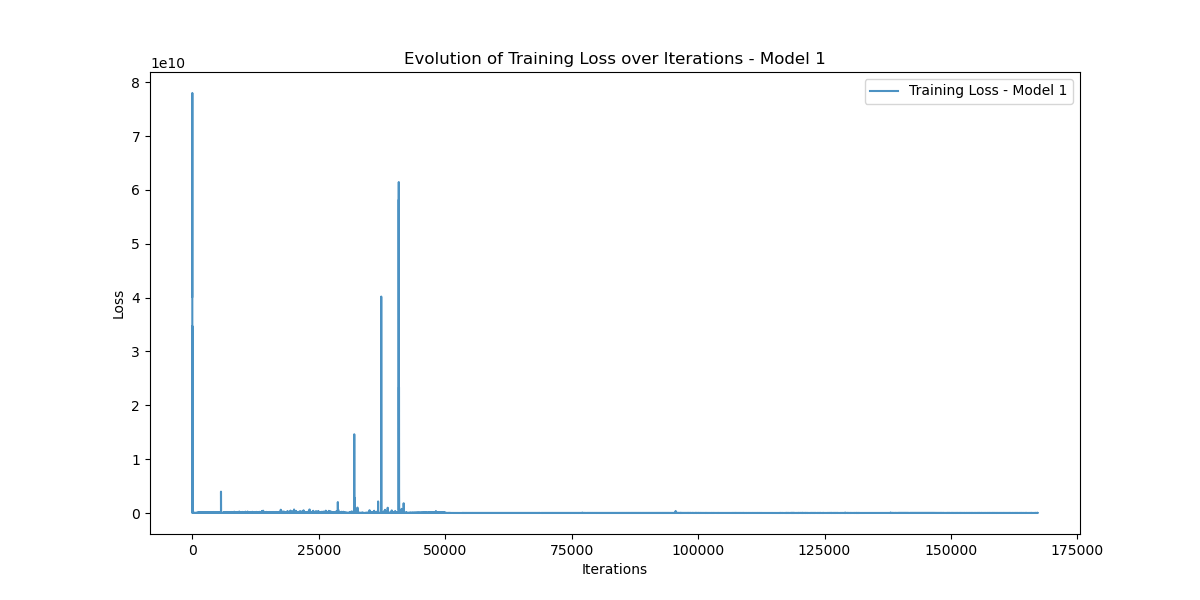

Values plotted in this chart, from the file beside it:
Iteration, Training_Loss
0, 40198136000
1, 51973510000
2, 62636180000
3, 42892132000
4, 40421007000
5, 51144643000
6, 58004324000
7, 32669473000
8, 15856770000
9, 829674430
10, 78004190000
11, 7035470300
12, 1657451000
13, 12513986000
14, 26282535000
15, 22736577000
16, 24140835000
17, 33665233000
18, 41660540000
19, 28220072000
20, 25628348000
21, 31611759000
22, 34719867000
23, 20124291000
24, 14609611000
25, 12791633000
26, 7004981000
27, 638104900
28, 2230098700
29, 11180737000
30, 17439780000
31, 5344028000
32, 773785600
33, 898241300
34, 4112521200
35, 4577791000
36, 5266068500
37, 7162574000
38, 7208761300
39, 2951080700
40, 1070879400
41, 212446640
42, 800145540
43, 1985299700
44, 2625305900
45, 2443273700
46, 1044600000
47, 93148870
48, 394094340
49, 1434490100
50, 2431037700
51, 1466392600
52, 939779500
53, 553417660
54, 97326296
55, 157221920
56, 543992960
57, 1012328800
58, 948964160
59, 222775490
... 167,096 more rows
